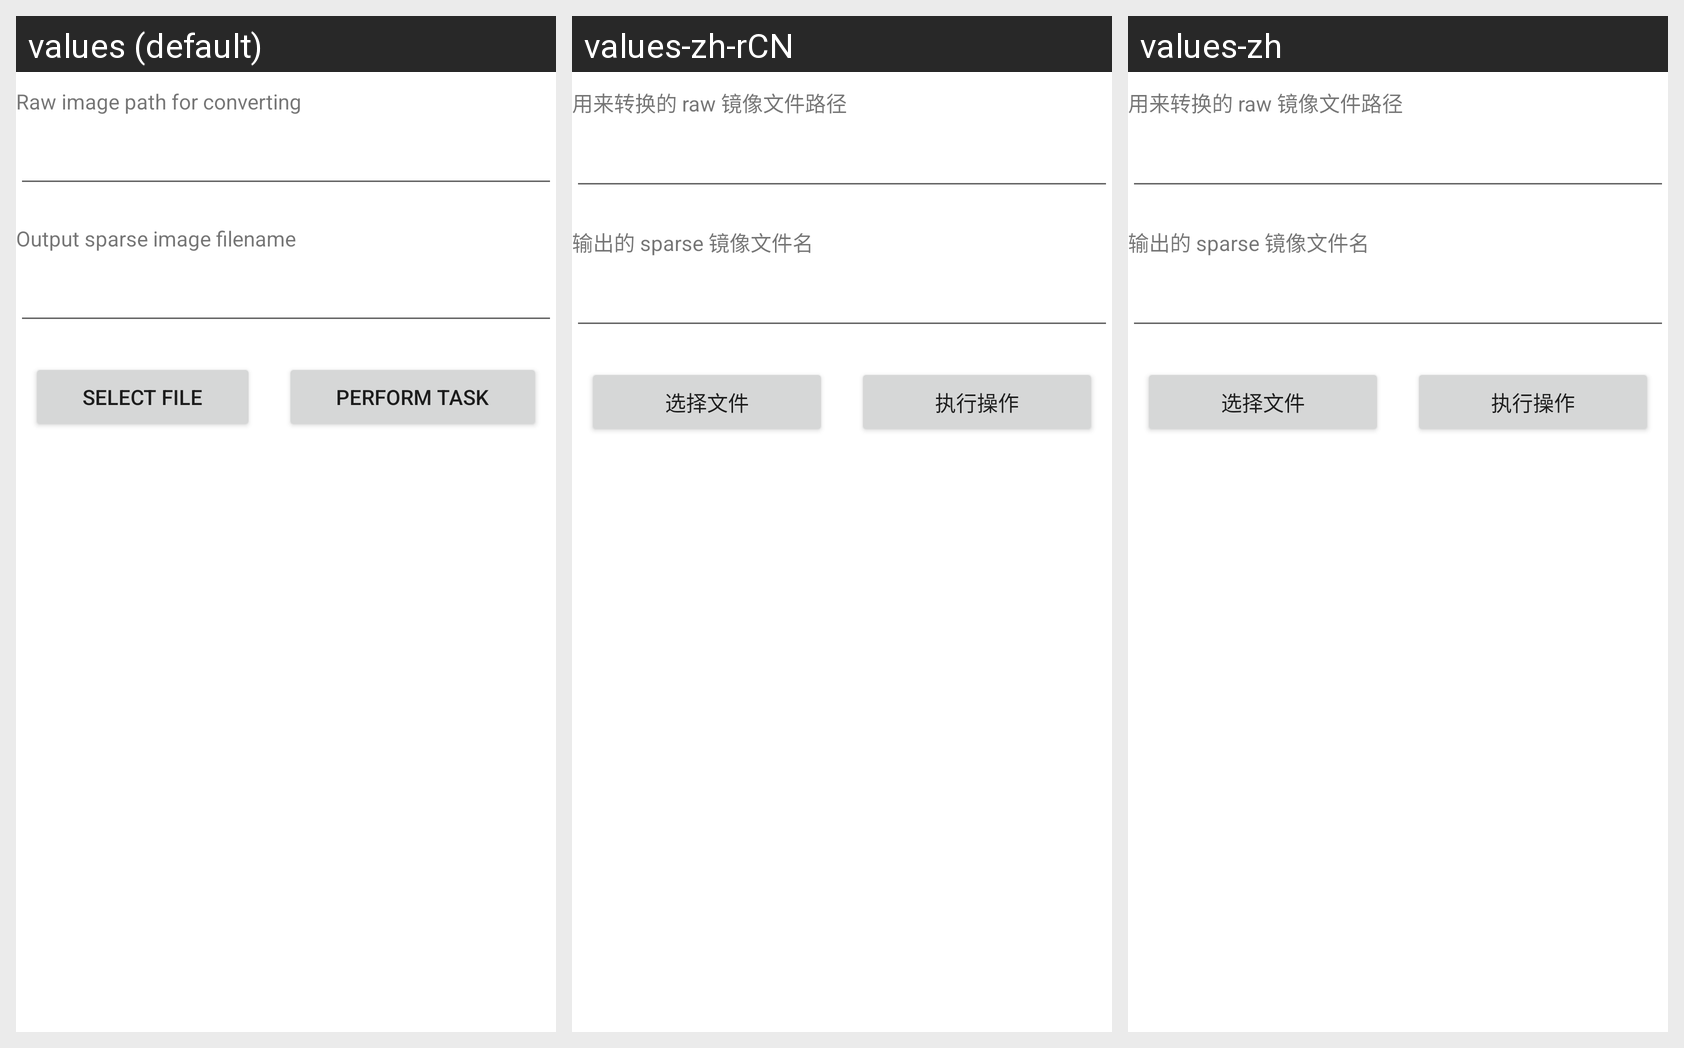

Translations of the strings shown on this Android screen, per locale in the grid:
Android screen res/layout/layout_img2simg.xml rendered under 3 locales, left to right: values (default), values-zh-rCN, values-zh. Device: Nexus 5 (rendered at 1080×1920; each locale shown at half size, 540×960, under a caption strip naming it); theme AppTheme.
Strings drawn on this screen, with the default value and each locale's value (text and hints the layout hard-codes, and strings that could not be matched under every locale, appear in the picture but are not listed):

select_file
  values: Select File
  values-zh-rCN: 选择文件
  values-zh: 选择文件

perform_task
  values: Perform Task
  values-zh-rCN: 执行操作
  values-zh: 执行操作
